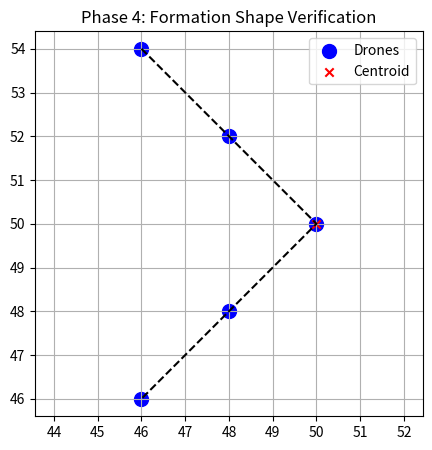

Python code for this plot:
import numpy as np
import matplotlib.pyplot as plt

def get_formation_offsets(shape_name="V"):
   
    if shape_name == "V":
        # A 5-drone 'V' shape 
        # Centroid is at (0,0). Drones are spread out around it.
        offsets = np.array([
            [0, 0],    # Drone 0 (Leader/Centroid)
            [-2, 2],   # Drone 1 (Back Left)
            [-4, 4],   # Drone 2 (Far Back Left)
            [-2, -2],  # Drone 3 (Back Right)
            [-4, -4]   # Drone 4 (Far Back Right)
        ])
    elif shape_name == "A":
        # Example 'A' shape offsets
        offsets = np.array([
            [0, 0],    # Top
            [-2, -1],  # Middle left
            [-4, -2],  # Bottom left
            [-2, 1],   # Middle right
            [-4, 2],   # Bottom right
            [-2, 0]    # Middle bar
        ])
    else:
        # default shape: triangle
        offsets = np.array([[0,0], [-2, 2], [-2, -2]])

    return offsets

def get_drone_positions(centroid_pos, offsets):
   
    return centroid_pos + offsets

if __name__ == "__main__":
    test_centroid = np.array([50, 50])
    v_offsets = get_formation_offsets("V")
    drone_coords = get_drone_positions(test_centroid, v_offsets)

    plt.figure(figsize=(5,5))
    plt.scatter(drone_coords[:, 0], drone_coords[:, 1], c='blue', s=100, label='Drones')
    plt.scatter(test_centroid[0], test_centroid[1], c='red', marker='x', label='Centroid')
    
    plt.plot(drone_coords[[2,1,0,3,4], 0], drone_coords[[2,1,0,3,4], 1], 'k--')
    
    plt.title("Phase 4: Formation Shape Verification")
    plt.legend()
    plt.grid(True)
    plt.axis('equal')
    plt.show()
